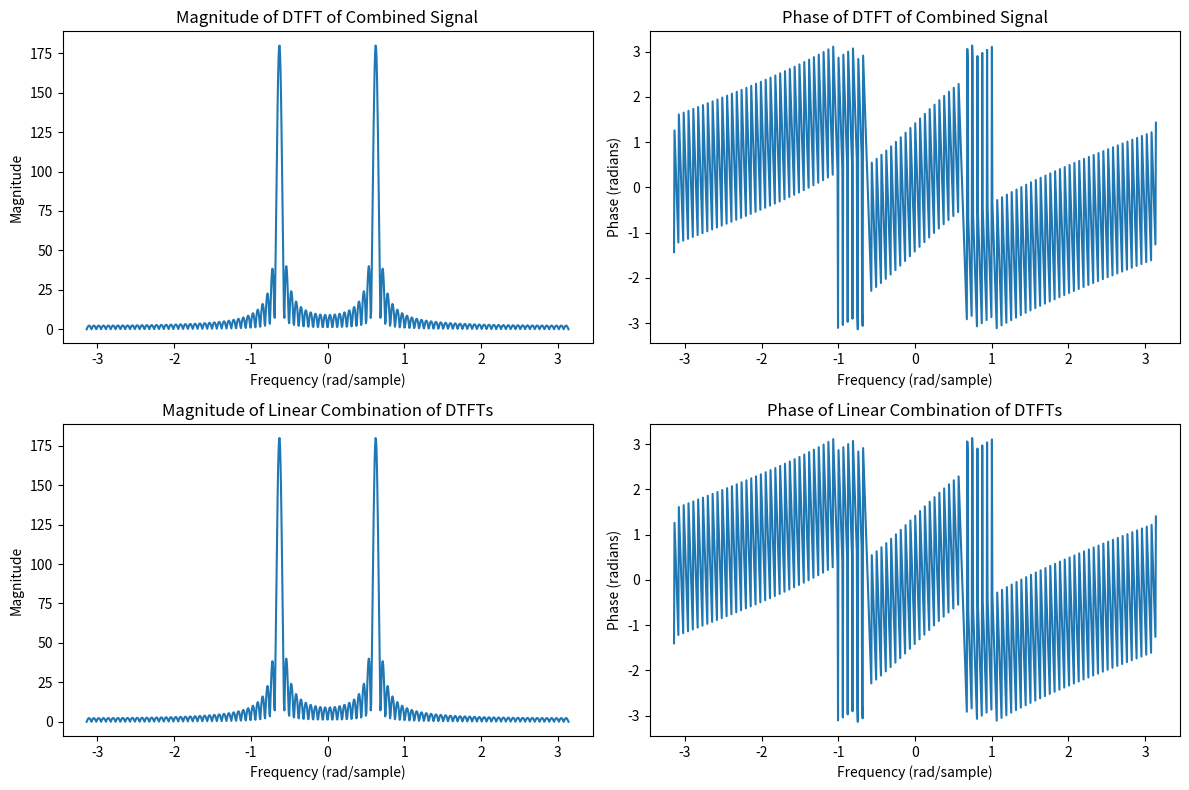

This figure's Python source:
import numpy as np
import matplotlib.pyplot as plt

# Define the DTFT function
def dtft(x, n, omega):
    X = np.zeros_like(omega, dtype=complex)
    for i, w in enumerate(omega):
        X[i] = np.sum(x * np.exp(-1j * w * n))
    return X

# Parameters
n = np.arange(0, 100, 1)  # Discrete time indices
omega = np.linspace(-np.pi, np.pi, 1000)  # Frequency range

# Define two signals
x = np.sin(2 * np.pi * 0.1 * n)  # First signal
y = np.cos(2 * np.pi * 0.1 * n)  # Second signal

# Define constants
a = 2
b = 3

# Compute DTFT of individual signals
X = dtft(x, n, omega)
Y = dtft(y, n, omega)

# Compute DTFT of the linear combination
x_combined = a * x + b * y
X_combined = dtft(x_combined, n, omega)

# Compute linear combination of DTFTs
combined_dtft = a * X + b * Y

# Plot results
plt.figure(figsize=(12, 8))

# Plot DTFT of combined signal
plt.subplot(2, 2, 1)
plt.plot(omega, np.abs(X_combined))
plt.title('Magnitude of DTFT of Combined Signal')
plt.xlabel('Frequency (rad/sample)')
plt.ylabel('Magnitude')

plt.subplot(2, 2, 2)
plt.plot(omega, np.angle(X_combined))
plt.title('Phase of DTFT of Combined Signal')
plt.xlabel('Frequency (rad/sample)')
plt.ylabel('Phase (radians)')

# Plot linear combination of DTFTs
plt.subplot(2, 2, 3)
plt.plot(omega, np.abs(combined_dtft))
plt.title('Magnitude of Linear Combination of DTFTs')
plt.xlabel('Frequency (rad/sample)')
plt.ylabel('Magnitude')

plt.subplot(2, 2, 4)
plt.plot(omega, np.angle(combined_dtft))
plt.title('Phase of Linear Combination of DTFTs')
plt.xlabel('Frequency (rad/sample)')
plt.ylabel('Phase (radians)')

plt.tight_layout()
plt.show()
